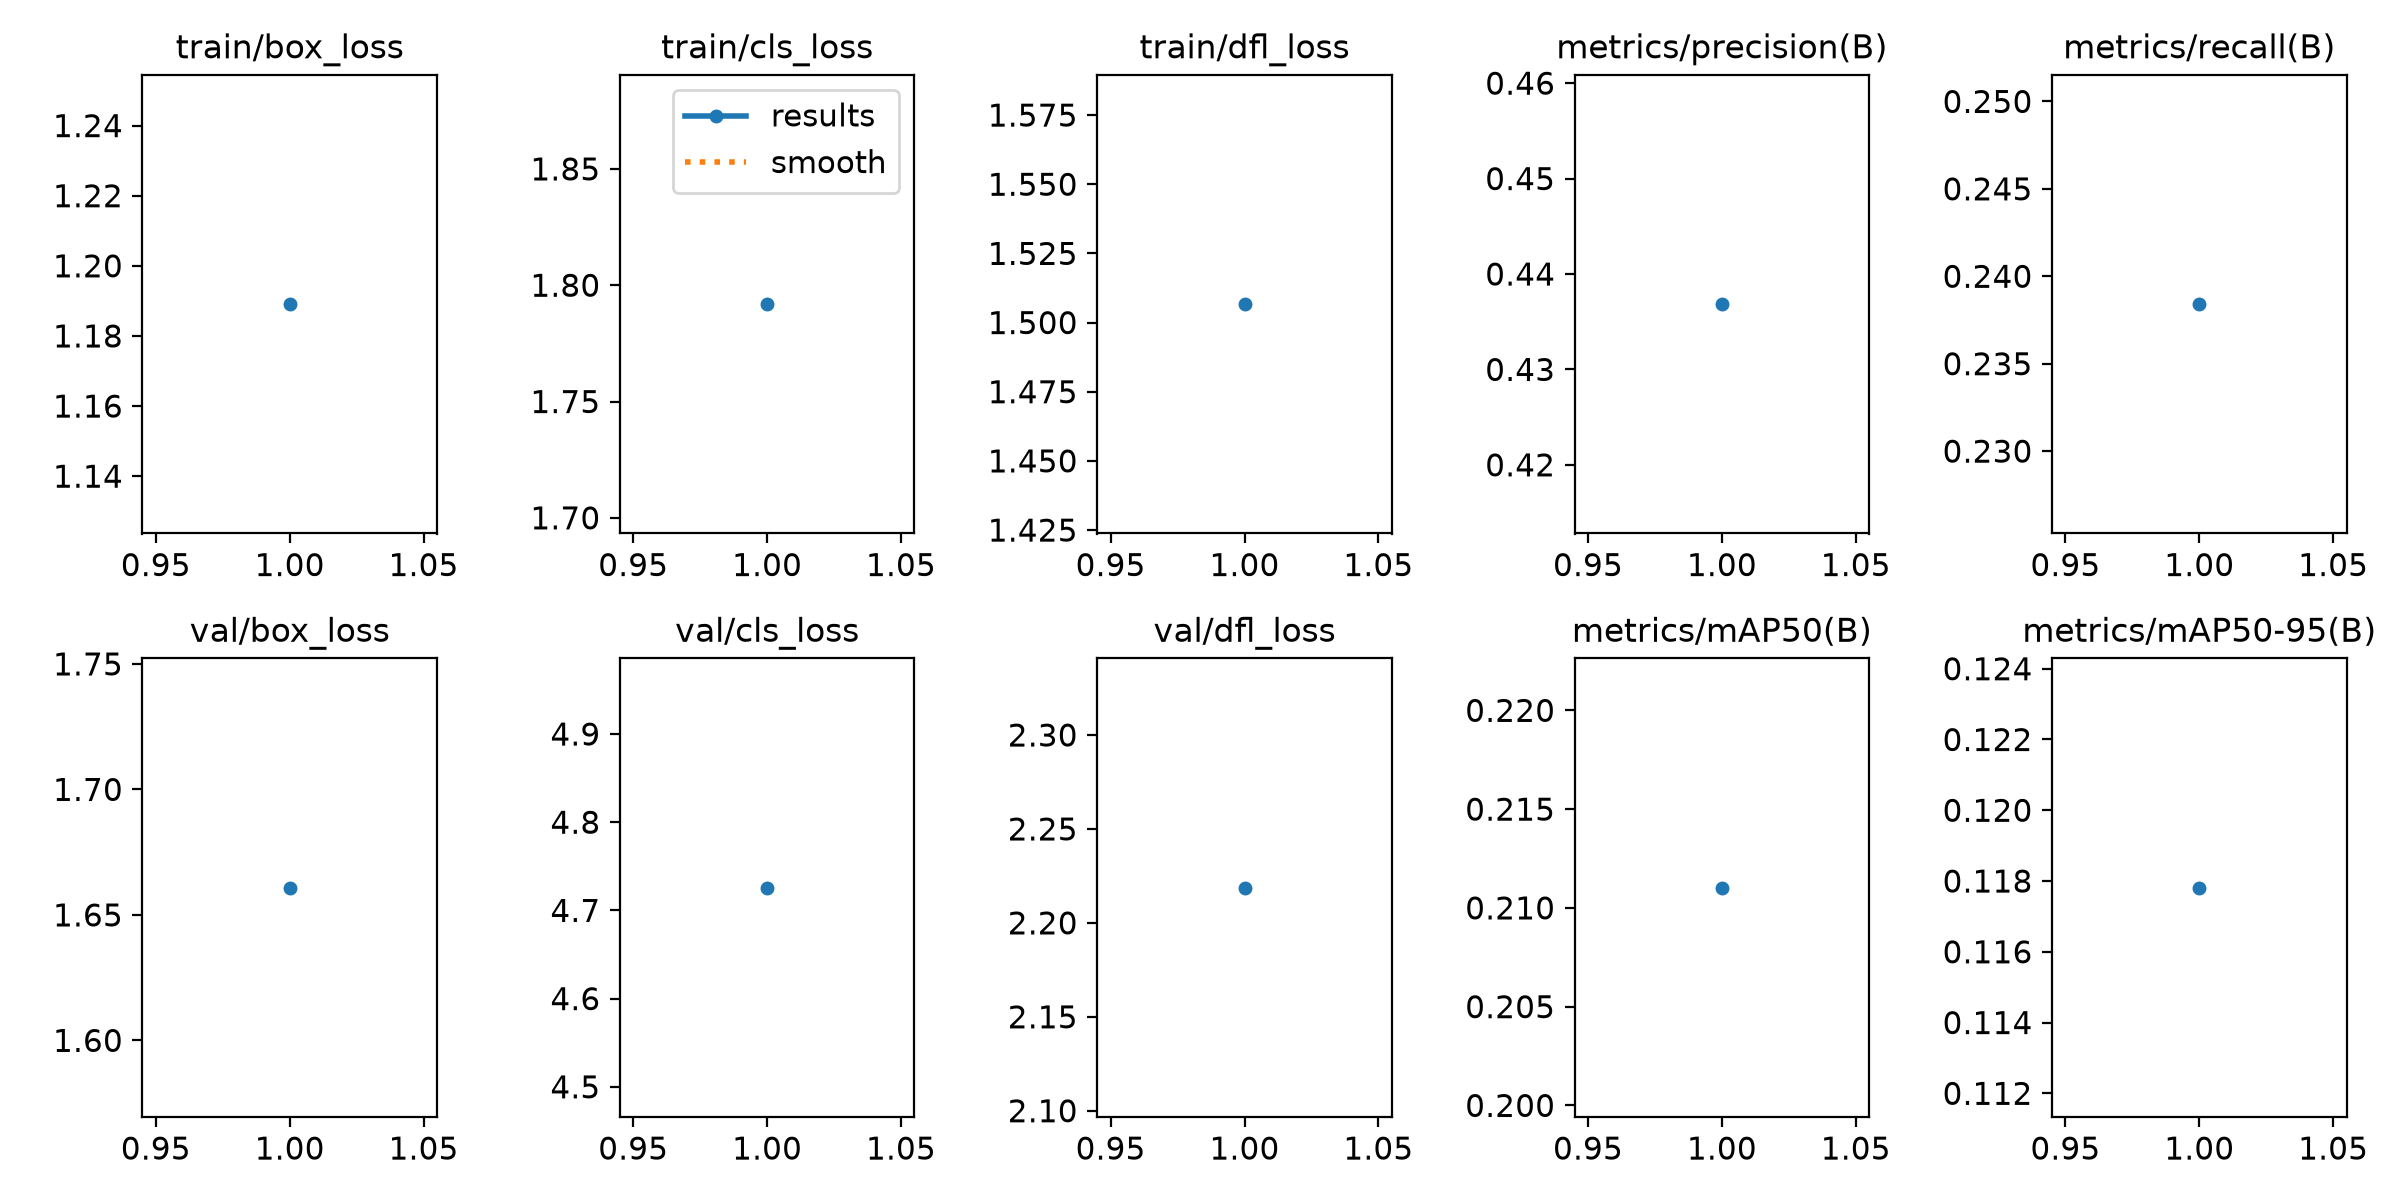

Values plotted in this chart, from the file beside it:
epoch, time, train/box_loss, train/cls_loss, train/dfl_loss, metrics/precision(B), metrics/recall(B), metrics/mAP50(B), metrics/mAP50-95(B), val/box_loss, val/cls_loss, val/dfl_loss, lr/pg0, lr/pg1, lr/pg2
1, 84.83, 1.189, 1.792, 1.507, 0.4368, 0.2384, 0.211, 0.1178, 1.661, 4.726, 2.219, 0.0004752, 0.0004752, 0.0004752
